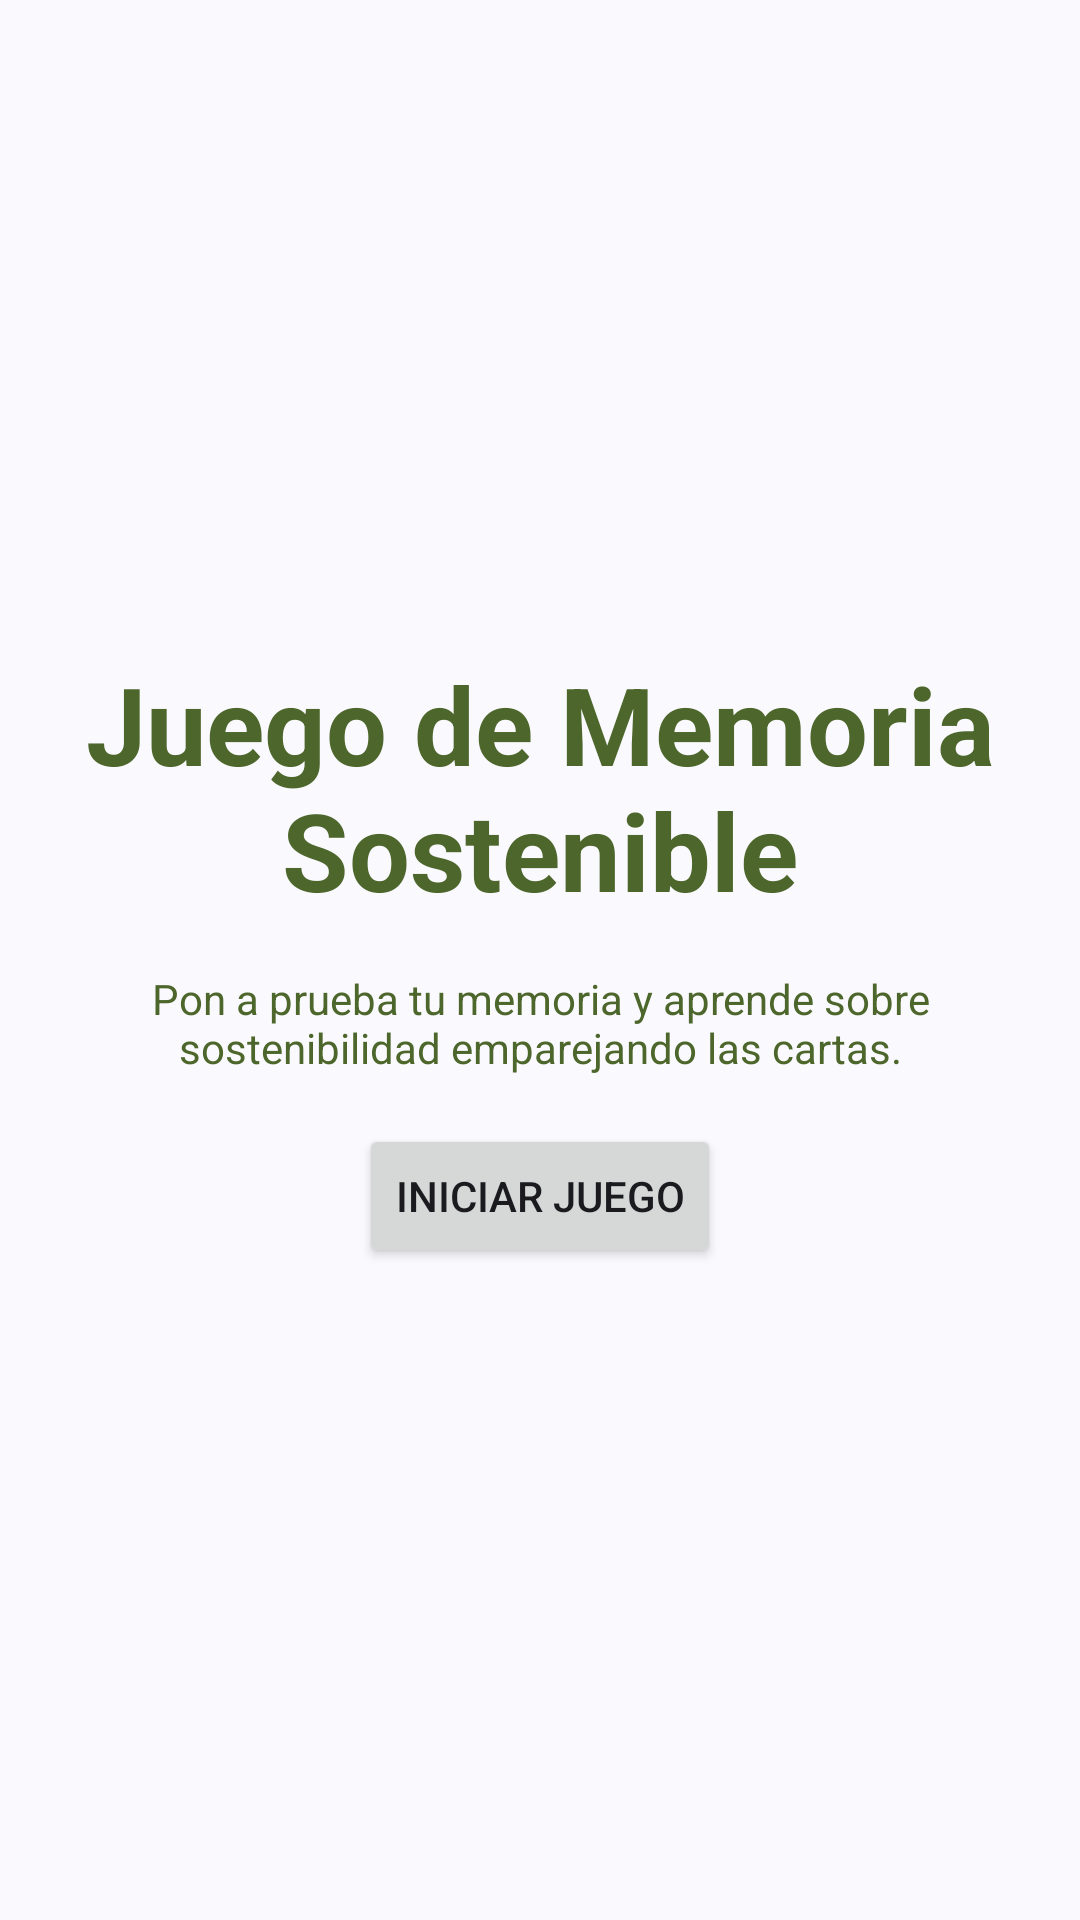

Layout XML and referenced resources for this Android screen:
<!-- AndroidManifest.xml: application theme Base.Theme.MyApplication -->
<!-- res/layout/activity_juego_memoria.xml -->
<?xml version="1.0" encoding="utf-8"?>
<LinearLayout
    xmlns:android="http://schemas.android.com/apk/res/android"
    android:id="@+id/rootLayout"
    android:layout_width="match_parent"
    android:layout_height="match_parent"
    android:orientation="vertical"
    android:gravity="center"
    android:theme="@style/Verde.Theme.MyApplication"
    android:padding="24dp"
    android:fitsSystemWindows="true"
    >

    
    <LinearLayout
        android:id="@+id/pantallaInicio"
        android:layout_width="match_parent"
        android:layout_height="wrap_content"
        android:orientation="vertical"
        android:gravity="center_horizontal">

        <TextView
            android:id="@+id/titulo"
            android:layout_width="wrap_content"
            android:layout_height="wrap_content"
            android:text="Juego de Memoria Sostenible"
            android:textSize="36sp"
            android:textStyle="bold"
            android:textColor="?attr/colorPrimary"
            android:layout_marginBottom="16dp"
            android:gravity="center"/>

        <TextView
            android:id="@+id/descripcion"
            android:layout_width="wrap_content"
            android:layout_height="wrap_content"
            android:text="Pon a prueba tu memoria y aprende sobre sostenibilidad emparejando las cartas."
            android:textSize="14sp"
            android:textColor="?attr/colorPrimaryVariant"
            android:layout_marginBottom="16dp"
            android:gravity="center"/>


        <Button
            android:id="@+id/btnIniciar"
            android:layout_width="wrap_content"
            android:layout_height="wrap_content"
            android:text="Iniciar Juego" />
    </LinearLayout>

    
    <LinearLayout
        android:layout_width="match_parent"
        android:layout_height="wrap_content"
        android:gravity="center_horizontal">

        <androidx.recyclerview.widget.RecyclerView
            android:id="@+id/recyclerViewJuego"
            android:layout_width="match_parent"
            android:layout_height="wrap_content"
            android:layout_gravity="center"
            android:padding="8dp"
            android:visibility="gone" />

    </LinearLayout>


    <TextView
        android:id="@+id/txtIntentos"
        android:layout_width="wrap_content"
        android:layout_height="wrap_content"
        android:text="Intentos: 0"
        android:textSize="18sp"
        android:visibility="gone"
        android:textColor="?attr/colorPrimary"
        android:layout_marginTop="16dp"
        />
    <Button
        android:id="@+id/btnSalir"
        android:layout_width="wrap_content"
        android:layout_height="wrap_content"
        android:text="Salir"
        android:visibility="gone"
        android:layout_marginTop="16dp" />

</LinearLayout>
<!-- resources referenced by this layout -->
<resources>
  <style name="Base.Theme.MyApplication" parent="Theme.Material3.DynamicColors.DayNight.NoActionBar">
          
          
          <item name="android:navigationBarColor">@android:color/transparent</item>
          <item name="android:statusBarColor">@android:color/transparent</item>
          <item name="android:windowLightStatusBar">true</item>
          <item name="android:windowAnimationStyle">@style/AnimacionPersonalizada</item>
  
      </style>
  <color name="md_theme_primary">#775A0B</color>
  <color name="md_theme_onPrimary">#FFFFFF</color>
  <color name="md_theme_primaryContainer">#FFDF9E</color>
  <color name="md_theme_onPrimaryContainer">#5B4300</color>
  <color name="md_theme_secondary">#6B5D3F</color>
  <color name="md_theme_onSecondary">#FFFFFF</color>
  <color name="md_theme_secondaryContainer">#F5E0BB</color>
  <color name="md_theme_onSecondaryContainer">#52452A</color>
  <color name="md_theme_tertiary">#4A6547</color>
  <color name="md_theme_onTertiary">#FFFFFF</color>
  <color name="md_theme_tertiaryContainer">#CCEBC4</color>
  <color name="md_theme_onTertiaryContainer">#334D31</color>
  <color name="md_theme_error">#BA1A1A</color>
  <color name="md_theme_onError">#FFFFFF</color>
  <color name="md_theme_errorContainer">#FFDAD6</color>
  <color name="md_theme_onErrorContainer">#93000A</color>
  <color name="md_theme_background">#FFF8F2</color>
  <color name="md_theme_onBackground">#1F1B13</color>
  <color name="md_theme_surface">#FFF8F2</color>
  <color name="md_theme_onSurface">#1F1B13</color>
  <color name="md_theme_surfaceVariant">#EDE1CF</color>
  <color name="md_theme_onSurfaceVariant">#4D4639</color>
  <color name="md_theme_outline">#7F7667</color>
  <color name="md_theme_outlineVariant">#D0C5B4</color>
  <color name="md_theme_inverseSurface">#353027</color>
  <color name="md_theme_inverseOnSurface">#F9EFE2</color>
  <color name="md_theme_inversePrimary">#E9C16C</color>
  <color name="md_theme_primaryFixed">#FFDF9E</color>
  <color name="md_theme_onPrimaryFixed">#261A00</color>
  <color name="md_theme_primaryFixedDim">#E9C16C</color>
  <color name="md_theme_onPrimaryFixedVariant">#5B4300</color>
  <color name="md_theme_secondaryFixed">#F5E0BB</color>
  <color name="md_theme_onSecondaryFixed">#241A04</color>
  <color name="md_theme_secondaryFixedDim">#D8C4A0</color>
  <color name="md_theme_onSecondaryFixedVariant">#52452A</color>
  <color name="md_theme_tertiaryFixed">#CCEBC4</color>
  <color name="md_theme_onTertiaryFixed">#072109</color>
  <color name="md_theme_tertiaryFixedDim">#B0CFAA</color>
  <color name="md_theme_onTertiaryFixedVariant">#334D31</color>
  <color name="md_theme_surfaceDim">#E2D9CC</color>
  <color name="md_theme_surfaceBright">#FFF8F2</color>
  <color name="md_theme_surfaceContainerLowest">#FFFFFF</color>
  <color name="md_theme_surfaceContainerLow">#FCF2E5</color>
  <color name="md_theme_surfaceContainer">#F6ECDF</color>
  <color name="md_theme_surfaceContainerHigh">#F1E7D9</color>
  <color name="md_theme_surfaceContainerHighest">#EBE1D4</color>
  <style name="AnimacionPersonalizada" parent="@android:style/Animation.Activity">
  
          <item name="android:activityCloseExitAnimation">@android:anim/slide_out_right</item>
          <item name="android:activityCloseEnterAnimation">@null</item>
      </style>
</resources>
